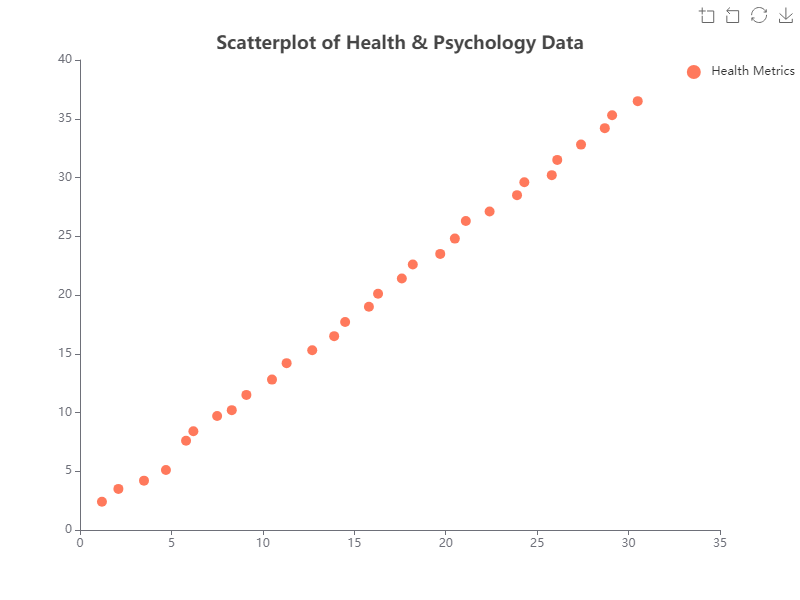

Values plotted in this chart, from the file beside it:
X, Y
1.2, 2.4
2.1, 3.5
3.5, 4.2
4.7, 5.1
5.8, 7.6
6.2, 8.4
7.5, 9.7
8.3, 10.2
9.1, 11.5
10.5, 12.8
11.3, 14.2
12.7, 15.3
13.9, 16.5
14.5, 17.7
15.8, 19.0
16.3, 20.1
17.6, 21.4
18.2, 22.6
19.7, 23.5
20.5, 24.8
21.1, 26.3
22.4, 27.1
23.9, 28.5
24.3, 29.6
25.8, 30.2
26.1, 31.5
27.4, 32.8
28.7, 34.2
29.1, 35.3
30.5, 36.5
